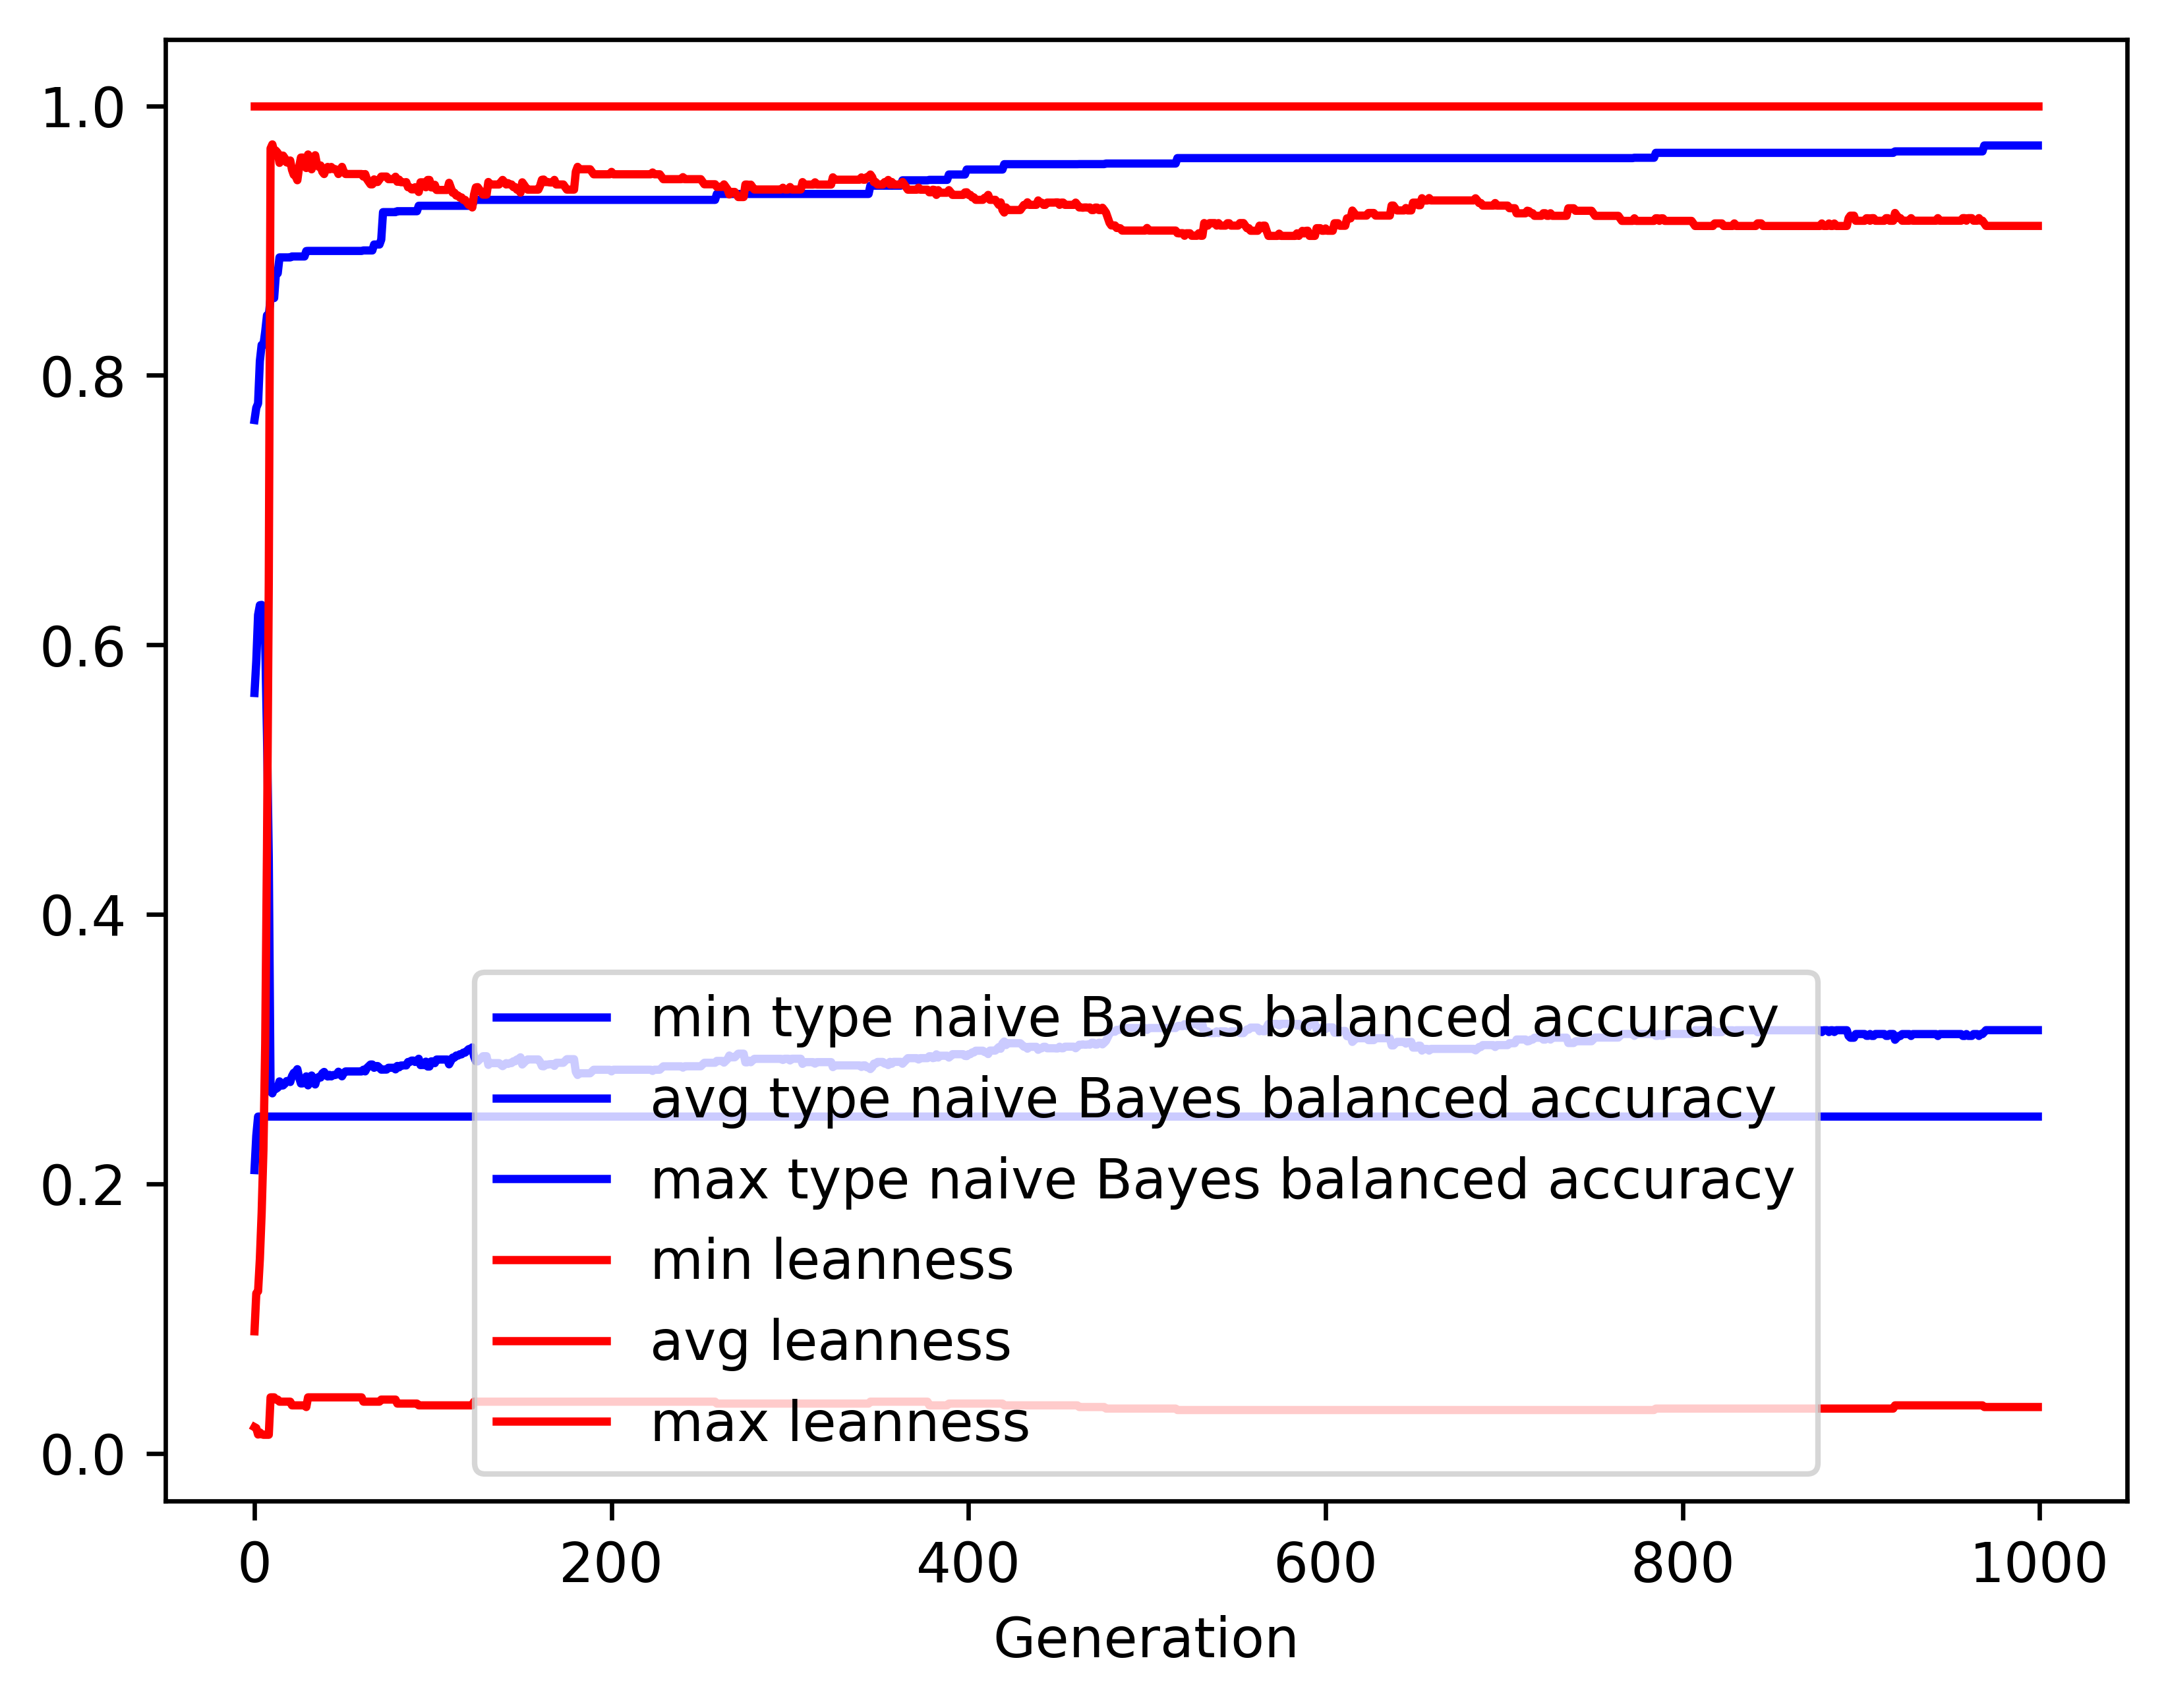

The data file committed next to this chart (first rows):
gen, evals, gen_feats, explored, type naive Bayes balanced accuracy_min, type naive Bayes balanced accuracy_avg, type naive Bayes balanced accuracy_max, type naive Bayes balanced accuracy_std, leanness_min, leanness_avg, leanness_max, leanness_std
0, 500, 7882, 7882, 0.2103, 0.5643, 0.7669, 0.1154, 0.01961, 0.09067, 1.0, 0.1385
1, 315, 4582, 8026, 0.2358, 0.5879, 0.776, 0.1282, 0.01887, 0.1189, 1.0, 0.158
2, 324, 2807, 8158, 0.25, 0.6222, 0.7792, 0.1242, 0.01408, 0.1204, 1.0, 0.1732
3, 311, 2071, 8291, 0.25, 0.6294, 0.8106, 0.1327, 0.01562, 0.1443, 1.0, 0.2069
4, 344, 1520, 8434, 0.25, 0.6297, 0.8226, 0.1467, 0.01429, 0.1784, 1.0, 0.2472
5, 343, 1218, 8550, 0.25, 0.6253, 0.8226, 0.1695, 0.01389, 0.2251, 1.0, 0.3055
6, 315, 1025, 8675, 0.25, 0.6015, 0.8325, 0.2006, 0.01389, 0.304, 1.0, 0.3716
7, 318, 973, 8812, 0.25, 0.5331, 0.8446, 0.2241, 0.01389, 0.449, 1.0, 0.4175
8, 287, 735, 8926, 0.25, 0.4414, 0.8446, 0.2333, 0.01389, 0.6469, 1.0, 0.4264
9, 272, 560, 9048, 0.25, 0.2687, 0.8574, 0.0961, 0.04167, 0.9683, 1.0, 0.1619
10, 257, 369, 9174, 0.25, 0.2673, 0.8574, 0.09331, 0.04167, 0.9714, 1.0, 0.1544
11, 252, 368, 9278, 0.25, 0.2706, 0.8574, 0.1025, 0.04167, 0.9659, 1.0, 0.1687
12, 256, 372, 9389, 0.25, 0.2705, 0.8757, 0.1026, 0.04, 0.9667, 1.0, 0.1656
13, 263, 348, 9492, 0.25, 0.2714, 0.8757, 0.1043, 0.04, 0.9651, 1.0, 0.1691
14, 263, 379, 9595, 0.25, 0.2761, 0.8875, 0.1157, 0.03846, 0.9577, 1.0, 0.187
15, 282, 405, 9706, 0.25, 0.273, 0.8875, 0.1094, 0.03846, 0.9631, 1.0, 0.1746
16, 258, 356, 9807, 0.25, 0.2731, 0.8875, 0.1099, 0.03846, 0.9631, 1.0, 0.1747
17, 263, 377, 9915, 0.25, 0.2744, 0.8875, 0.1133, 0.03846, 0.9611, 1.0, 0.1796
18, 260, 392, 10015, 0.25, 0.2763, 0.8875, 0.1168, 0.03846, 0.958, 1.0, 0.1854
19, 254, 361, 10102, 0.25, 0.2765, 0.8875, 0.1177, 0.03846, 0.9577, 1.0, 0.1865
20, 282, 416, 10204, 0.25, 0.2756, 0.8875, 0.1163, 0.03846, 0.9594, 1.0, 0.183
21, 251, 391, 10279, 0.25, 0.28, 0.8882, 0.1253, 0.03571, 0.9526, 1.0, 0.1971
22, 262, 384, 10357, 0.25, 0.2825, 0.8882, 0.1305, 0.03571, 0.9488, 1.0, 0.205
23, 280, 392, 10454, 0.25, 0.283, 0.8882, 0.1325, 0.03571, 0.9481, 1.0, 0.2078
24, 272, 386, 10534, 0.25, 0.2852, 0.8882, 0.1365, 0.03571, 0.9448, 1.0, 0.2135
25, 251, 367, 10596, 0.25, 0.2789, 0.8882, 0.1231, 0.03571, 0.9546, 1.0, 0.1925
26, 277, 410, 10675, 0.25, 0.2746, 0.8882, 0.1141, 0.03571, 0.9616, 1.0, 0.1772
27, 251, 366, 10743, 0.25, 0.2746, 0.8882, 0.1144, 0.03571, 0.9616, 1.0, 0.1772
28, 263, 378, 10807, 0.25, 0.277, 0.8882, 0.12, 0.03571, 0.958, 1.0, 0.1857
29, 236, 344, 10878, 0.25, 0.2798, 0.8922, 0.127, 0.03448, 0.9538, 1.0, 0.1955
30, 262, 380, 10955, 0.25, 0.2732, 0.8923, 0.11, 0.04167, 0.9639, 1.0, 0.1705
31, 255, 352, 11021, 0.25, 0.2768, 0.8923, 0.1188, 0.04167, 0.9584, 1.0, 0.1833
32, 262, 367, 11078, 0.25, 0.2805, 0.8923, 0.1271, 0.04167, 0.9529, 1.0, 0.1955
33, 269, 381, 11138, 0.25, 0.2758, 0.8923, 0.1168, 0.04167, 0.9602, 1.0, 0.1795
34, 266, 387, 11198, 0.25, 0.2738, 0.8923, 0.113, 0.04167, 0.9633, 1.0, 0.173
35, 271, 377, 11274, 0.25, 0.2784, 0.8923, 0.123, 0.04167, 0.9565, 1.0, 0.1882
36, 273, 407, 11346, 0.25, 0.2795, 0.8923, 0.1252, 0.04167, 0.9547, 1.0, 0.1916
37, 283, 377, 11400, 0.25, 0.2789, 0.8923, 0.1249, 0.04167, 0.9558, 1.0, 0.1905
38, 257, 362, 11457, 0.25, 0.2821, 0.8923, 0.131, 0.04167, 0.951, 1.0, 0.1994
39, 283, 410, 11524, 0.25, 0.2831, 0.8923, 0.1329, 0.04167, 0.9494, 1.0, 0.2025
40, 270, 374, 11586, 0.25, 0.2807, 0.8923, 0.1279, 0.04167, 0.9531, 1.0, 0.1948
41, 266, 377, 11648, 0.25, 0.2797, 0.8923, 0.1263, 0.04167, 0.9546, 1.0, 0.192
42, 257, 364, 11701, 0.25, 0.281, 0.8923, 0.1289, 0.04167, 0.9529, 1.0, 0.1957
43, 283, 436, 11745, 0.25, 0.2798, 0.8923, 0.1267, 0.04167, 0.9546, 1.0, 0.1921
44, 246, 364, 11797, 0.25, 0.2808, 0.8923, 0.1283, 0.04167, 0.9531, 1.0, 0.1948
45, 260, 378, 11856, 0.25, 0.2808, 0.8923, 0.1283, 0.04167, 0.9531, 1.0, 0.1948
46, 286, 403, 11905, 0.25, 0.2812, 0.8923, 0.1298, 0.04167, 0.9526, 1.0, 0.1967
47, 265, 390, 11952, 0.25, 0.2833, 0.8923, 0.1336, 0.04167, 0.9494, 1.0, 0.2024
48, 272, 383, 11988, 0.25, 0.2821, 0.8923, 0.1311, 0.04167, 0.9512, 1.0, 0.1986
49, 262, 382, 12027, 0.25, 0.2799, 0.8923, 0.127, 0.04167, 0.9547, 1.0, 0.1918
50, 230, 346, 12065, 0.25, 0.2823, 0.8923, 0.1321, 0.04167, 0.9512, 1.0, 0.199
51, 252, 372, 12105, 0.25, 0.2835, 0.8923, 0.1344, 0.04167, 0.9494, 1.0, 0.2024
52, 271, 399, 12156, 0.25, 0.2835, 0.8923, 0.1344, 0.04167, 0.9494, 1.0, 0.2024
53, 262, 373, 12190, 0.25, 0.2835, 0.8923, 0.1344, 0.04167, 0.9494, 1.0, 0.2024
54, 249, 344, 12233, 0.25, 0.2835, 0.8923, 0.1344, 0.04167, 0.9494, 1.0, 0.2024
55, 265, 394, 12276, 0.25, 0.2835, 0.8923, 0.1344, 0.04167, 0.9494, 1.0, 0.2024
56, 282, 374, 12309, 0.25, 0.2835, 0.8923, 0.1344, 0.04167, 0.9494, 1.0, 0.2024
57, 262, 404, 12352, 0.25, 0.2835, 0.8923, 0.1344, 0.04167, 0.9494, 1.0, 0.2024
58, 260, 376, 12377, 0.25, 0.2835, 0.8923, 0.1344, 0.04167, 0.9494, 1.0, 0.2024
59, 278, 404, 12410, 0.25, 0.2835, 0.8923, 0.1344, 0.04167, 0.9494, 1.0, 0.2024
... 940 more rows
